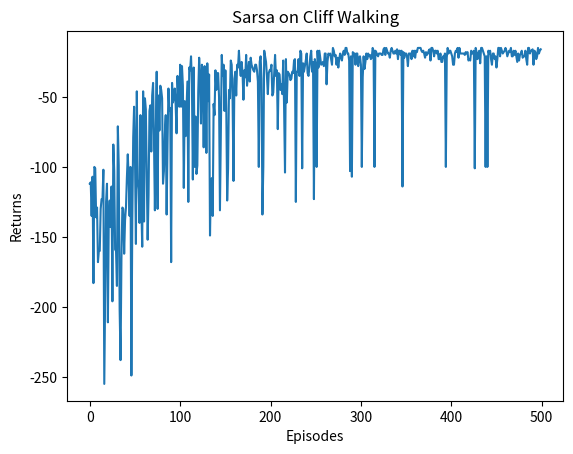
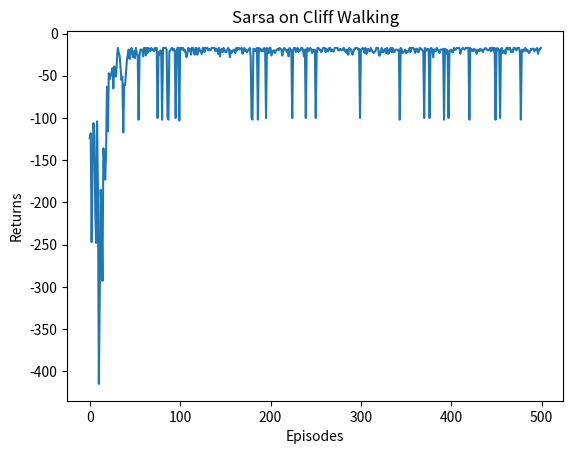
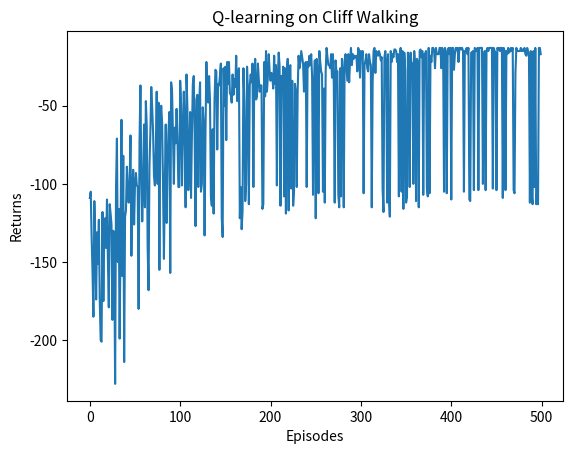

Recreate these plots in Python, in order.
import matplotlib.pyplot as plt
import numpy as np
from tqdm import tqdm


class CliffWalkingEnv:
    def __init__(self, ncol, nrow):
        # 初始化环境，定义行数和列数
        self.nrow = nrow
        self.ncol = ncol
        # 初始化位置为左下角
        self.x = 0
        self.y = self.nrow - 1

    def reset(self):
        # 重置位置为左下角
        self.x = 0
        self.y = self.nrow - 1
        # 返回位置的序号
        return self.y * self.ncol + self.x

    def step(self, action):
        # 定义上下左右的移动
        change = [[0, -1], [0, 1], [-1, 0], [1, 0]]
        # 更新位置
        self.x = max(0, min(self.ncol - 1, self.x + change[action][0]))
        self.y = max(0, min(self.nrow - 1, self.y + change[action][1]))
        # 返回新的位置序号，奖励，是否结束
        next_state = self.y * self.ncol + self.x
        reward = -1
        done = False
        # 判断是否到达悬崖
        if self.y == self.nrow - 1 and self.x > 0:
            done = True
            # 判断是否到达目标位置
            if self.x != self.ncol - 1:
                reward = -100
        return next_state, reward, done


class Sarsa:
    def __init__(self, ncol, nrow, epsilon, alpha, gamma, n_action=4):
        # n_action表示动作的个数，这里是4个动作
        self.Q_table = np.zeros([nrow * ncol, n_action])  # Q表
        self.n_action = n_action
        self.alpha = alpha
        self.gamma = gamma
        self.epsilon = epsilon

    def take_action(self, state):  # 根据epsilon-greedy策略选择动作
        if np.random.random() < self.epsilon:
            action = np.random.randint(self.n_action)
        else:
            action = np.argmax(self.Q_table[state])
        return action

    def best_action(self, state):  # 根据当前状态的Q表，选择最优动作
        Q_max = np.max(self.Q_table[state])
        state_action_array = [0 for _ in range(self.n_action)]
        for i in range(self.n_action):
            if self.Q_table[state, i] == Q_max:
                state_action_array[i] = 1
        return state_action_array

    def update(self, s0, a0, r, s1, a1):  # 根据Sarsa算法来更新Q表
        td_error = r + self.gamma * self.Q_table[s1, a1] - self.Q_table[s0, a0]
        self.Q_table[s0, a0] += self.alpha * td_error


# 1. 初始化环境和agent
ncol = 12
nrow = 4
env = CliffWalkingEnv(ncol, nrow)
np.random.seed(0)
epsilon = 0.1
alpha = 0.1
gamma = 0.9
agent = Sarsa(ncol, nrow, epsilon, alpha, gamma)
num_episodes = 500

return_list = []
for i in range(10):
    with tqdm(total=int(num_episodes / 10), desc=f'Iteration {i:d}') as pbar:
        for i_episode in range(int(num_episodes / 10)):
            # 2. 重置环境并选择初始动作
            episode_return = 0
            state = env.reset()  # 重置环境
            action = agent.take_action(state)  # 选择初始动作
            done = False
            while not done:
                # 3. 使用env的位置更新函数，传入动作，返回下一状态和奖励
                next_state, reward, done = env.step(action)  # 执行动作，返回下一状态，奖励和游戏是否结束
                # 4. 使用agent的epsilon-greedy动作生成，传入下一状态，返回下一动作
                next_action = agent.take_action(next_state)  # 选择下一动作
                # 5. 更新Q表
                agent.update(state, action, reward, next_state, next_action)  # 更新Q表
                # 6. 更新状态和动作
                state = next_state  # 更新状态
                action = next_action  # 更新动作
                # 7. 累加回报
                episode_return += reward  # 计算回报
            return_list.append(episode_return)
            if (i_episode + 1) % 10 == 0:
                pbar.set_postfix({'episode': f'{int(num_episodes / 10 * i + i_episode + 1):d}',
                                  'return': f'{np.mean(return_list[-10:]):.3f}'})
                pbar.update(1)
episodes_list = list(range(len(return_list)))
plt.plot(episodes_list, return_list)
plt.xlabel('Episodes')
plt.ylabel('Returns')
plt.title('Sarsa on Cliff Walking')
plt.show()


def print_agent(agent, env, action_meaning, disaster=[], end=[]):
    for i in range(env.nrow):
        for j in range(env.ncol):
            state = i * env.ncol + j
            # 如果当前状态是障碍物，用'****'表示
            if state in disaster:
                print('****', end=' ')
            # 如果当前状态是终止状态，用'EEEE'表示
            elif state in end:
                print('EEEE', end=' ')
            else:
                # 找到当前状态的最优动作
                state_action_array = agent.best_action(state)
                state_action_str = ''
                # 将每个动作对应的最优动作用action_meaning中的字符表示
                for k in range(len(state_action_array)):
                    state_action_str += action_meaning[k] if state_action_array[k] else ' '
                print(state_action_str, end=' ')
        print()


action_meaning = ['↑', '↓', '←', '→']
print('Sarsa算法最终收敛得到的策略：')
# 将障碍物的状态和终止状态传入，用于在打印时，将这些状态用特殊字符表示
print_agent(agent, env, action_meaning, disaster=list(range(37, 47)), end=[47])


# 多步Sarsa算法
class nstep_Sarsa:
    def __init__(self, n, ncol, nrow, epsilon, alpha, gamma, n_action=4):
        # n_action表示动作的个数，这里是4个动作
        self.Q_table = np.zeros([nrow * ncol, n_action])  # Q表
        self.n_action = n_action
        self.alpha = alpha
        self.gamma = gamma
        self.epsilon = epsilon

        # 相对于Sarsa增加的参数
        self.n = n
        self.state_list = []  # 用于存储状态
        self.action_list = []  # 用于存储动作
        self.reward_list = []  # 用于存储奖励

    def take_action(self, state):  # 根据epsilon-greedy策略选择动作
        if np.random.random() < self.epsilon:
            action = np.random.randint(self.n_action)
        else:
            action = np.argmax(self.Q_table[state])
        return action

    def best_action(self, state):  # 根据当前状态的Q表，选择最优动作
        Q_max = np.max(self.Q_table[state])
        state_action_array = [0 for _ in range(self.n_action)]
        for i in range(self.n_action):
            if self.Q_table[state, i] == Q_max:
                state_action_array[i] = 1
        return state_action_array

    def update(self, s0, a0, r, s1, a1, done):  # done表示游戏是否结束
        # 将当前状态、动作、奖励存入列表
        self.state_list.append(s0)
        self.action_list.append(a0)
        self.reward_list.append(r)
        # 如果列表中的元素个数可以构成一个n步，就更新Q表
        if len(self.state_list) == self.n:
            G = self.Q_table[s1, a1]
            for i in reversed(range(self.n)):
                G = self.gamma * G + self.reward_list[i]
                if done and i > 0:
                    s = self.state_list[i]
                    a = self.action_list[i]
                    self.Q_table[s, a] += self.alpha * (G - self.Q_table[s, a])
            s = self.state_list.pop(0)
            a = self.action_list.pop(0)
            self.reward_list.pop(0)
            self.Q_table[s, a] += self.alpha * (G - self.Q_table[s, a])
        if done:
            self.state_list.clear()  # 清空列表
            self.action_list.clear()
            self.reward_list.clear()


np.random.seed(0)
n_step = 5
epsilon = 0.1
alpha = 0.1
gamma = 0.9
agent = nstep_Sarsa(n_step, ncol, nrow, epsilon, alpha, gamma)
num_episodes = 500

return_list = []
for i in range(10):
    with tqdm(total=int(num_episodes / 10), desc='Iteration %d' % i) as pbar:
        for i_episode in range(int(num_episodes / 10)):
            # 2. 重置环境并选择初始动作
            episode_return = 0
            state = env.reset()  # 重置环境
            action = agent.take_action(state)  # 选择初始动作
            done = False
            while not done:
                # 3. 使用env的位置更新函数，传入动作，返回下一状态和奖励
                next_state, reward, done = env.step(action)  # 执行动作，返回下一状态，奖励和游戏是否结束
                # 4. 使用agent的epsilon-greedy动作生成，传入下一状态，返回下一动作
                next_action = agent.take_action(next_state)  # 选择下一动作
                # 7. 累加回报
                episode_return += reward  # 计算回报
                # 5. 更新Q表
                agent.update(state, action, reward, next_state, next_action, done)  # 更新Q表
                # 6. 更新状态和动作
                state = next_state  # 更新状态
                action = next_action  # 更新动作
            return_list.append(episode_return)
            if (i_episode + 1) % 10 == 0:
                pbar.set_postfix({'episode': f'{int(num_episodes / 10 * i + i_episode + 1):d}',
                                  'return': f'{np.mean(return_list[-10:]):.3f}'})
                pbar.update(1)
episodes_list = list(range(len(return_list)))
plt.plot(episodes_list, return_list)
plt.xlabel('Episodes')
plt.ylabel('Returns')
plt.title('Sarsa on Cliff Walking')
plt.show()

action_meaning = ['↑', '↓', '←', '→']
print('5步Sarsa算法的最优策略：')
# 将障碍物的状态和终止状态传入，用于在打印时，将这些状态用特殊字符表示
print_agent(agent, env, action_meaning, disaster=list(range(37, 47)), end=[47])


class Q_learning:  # Q-learning算法
    def __init__(self, ncol, nrow, epsilon, alpha, gamma, n_action=4):
        # n_action表示动作的个数，这里是4个动作
        self.Q_table = np.zeros([nrow * ncol, n_action])  # Q表
        self.n_action = n_action
        self.alpha = alpha
        self.gamma = gamma
        self.epsilon = epsilon
    # 根据epsilon-greedy策略选择动作
    def take_action(self, state):
        if np.random.random() < self.epsilon:
            action = np.random.randint(self.n_action)
        else:
            action = np.argmax(self.Q_table[state])
        return action
    # 根据当前状态的Q表，选择最优动作
    def best_action(self, state):
        Q_max = np.max(self.Q_table[state])
        state_action_array = [0 for _ in range(self.n_action)]
        for i in range(self.n_action):
            if self.Q_table[state, i] == Q_max:
                state_action_array[i] = 1
        return state_action_array
    # 根据Sarsa算法来更新Q表
    def update(self, s0, a0, r, s1):
        td_error = r + self.gamma * self.Q_table[s1].max() - self.Q_table[s0, a0]
        self.Q_table[s0, a0] += self.alpha * td_error


np.random.seed(0)
epsilon = 0.1  # 贪婪度
alpha = 0.1  # 学习率
gamma = 0.9  # 折扣因子
agent = Q_learning(ncol, nrow, epsilon, alpha, gamma)
num_episodes = 500

return_list = []
for i in range(10):
    with tqdm(total=int(num_episodes / 10), desc='Iteration %d' % i) as pbar:
        for i_episode in range(int(num_episodes / 10)):
            # 重置环境并选择初始动作
            episode_return = 0
            state = env.reset()  # 重置环境
            done = False
            while not done:
                action = agent.take_action(state)  # 选择下一动作
                next_state, reward, done = env.step(action)  # 执行动作，返回下一状态，奖励和游戏是否结束
                agent.update(state, action, reward, next_state)  # 更新Q表
                state = next_state  # 更新状态
                episode_return += reward  # 计算回报
            return_list.append(episode_return)
            if (i_episode + 1) % 10 == 0:
                pbar.set_postfix({'episode': f'{int(num_episodes / 10 * i + i_episode + 1):d}',
                                  'return': f'{np.mean(return_list[-10:]):.3f}'})
                pbar.update(1)
episodes_list = list(range(len(return_list)))
plt.plot(episodes_list, return_list)
plt.xlabel('Episodes')
plt.ylabel('Returns')
plt.title('Q-learning on Cliff Walking')
plt.show()

action_meaning = ['↑', '↓', '←', '→']
print('Q-learning算法最终收敛得到的策略：')
# 将障碍物的状态和终止状态传入，用于在打印时，将这些状态用特殊字符表示
print_agent(agent, env, action_meaning, disaster=list(range(37, 47)), end=[47])
